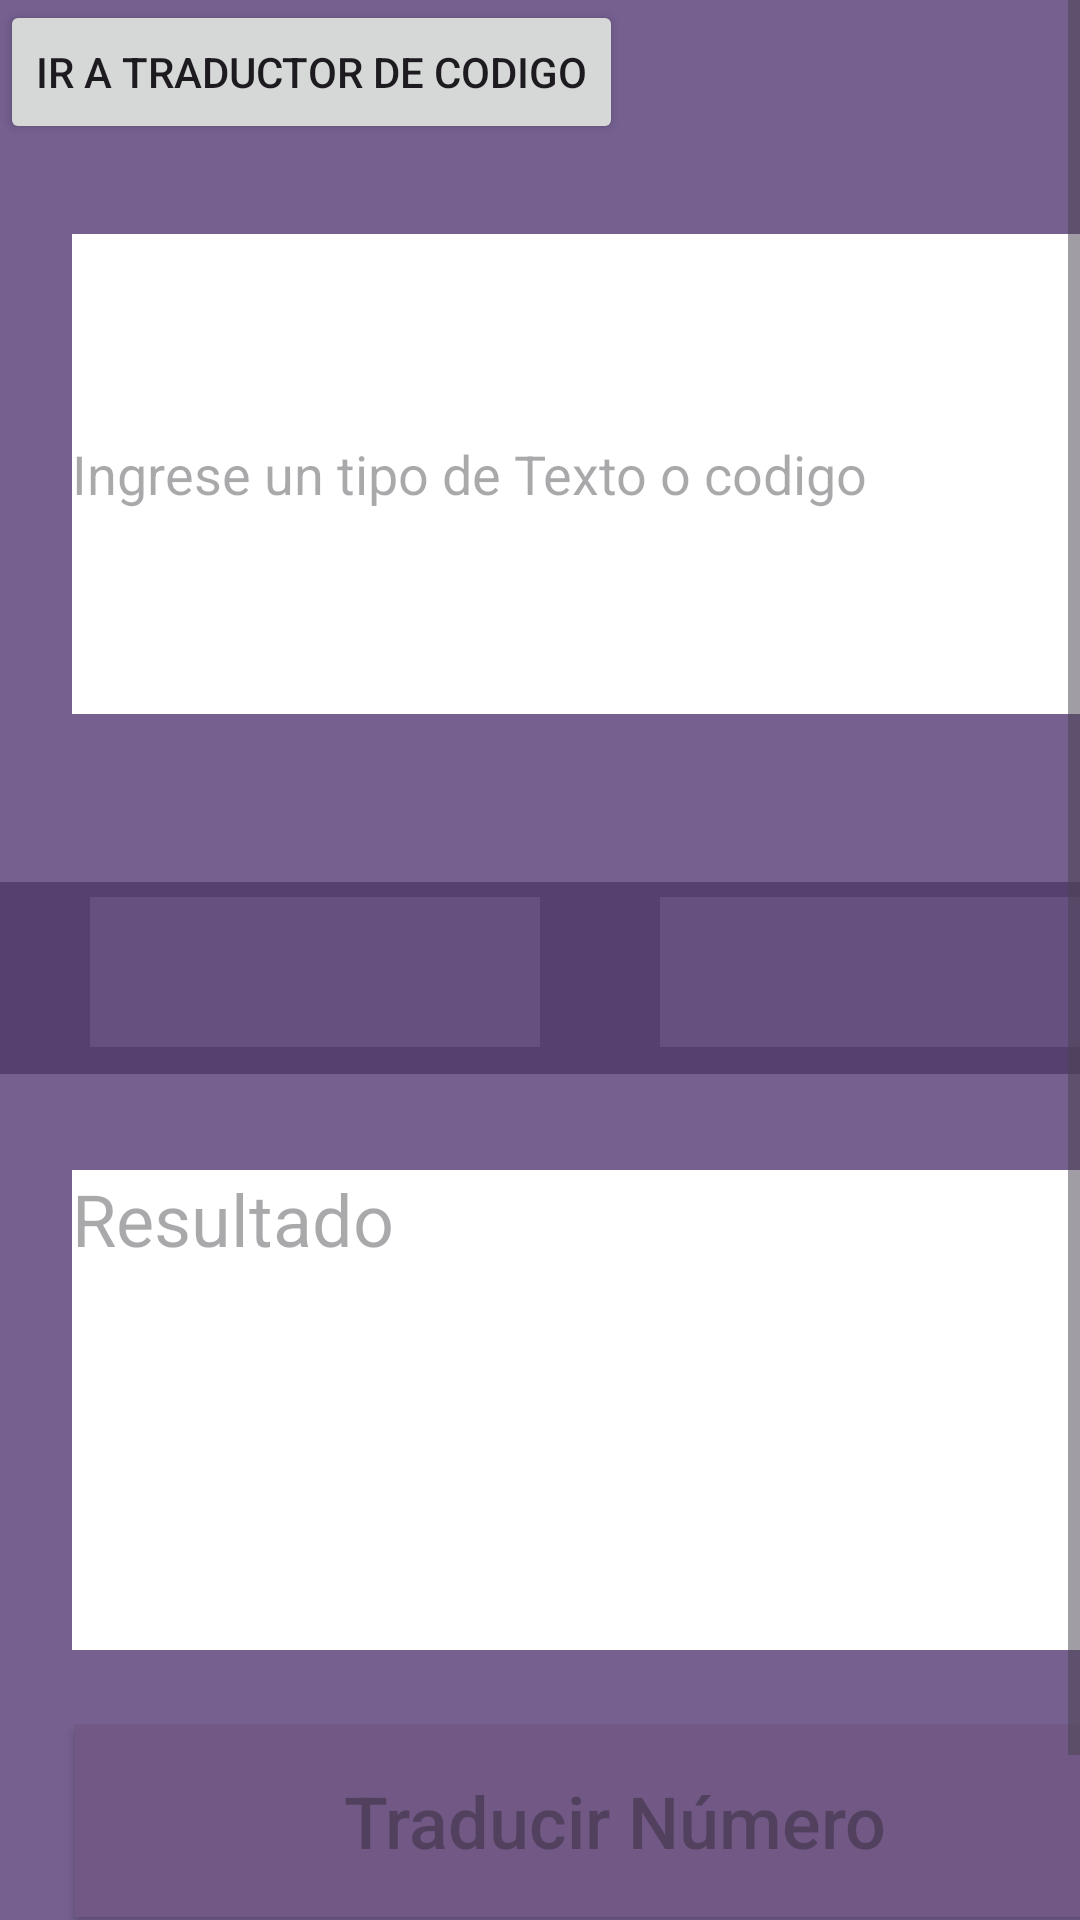

Reconstruct the res/layout file that produces this screen, plus the resources it refers to.
<!-- AndroidManifest.xml: application theme Theme.Exodus_QFirebase -->
<!-- res/layout/textmain.xml -->
<?xml version="1.0" encoding="utf-8"?>
<RelativeLayout
    xmlns:android="http://schemas.android.com/apk/res/android"
    xmlns:app="http://schemas.android.com/apk/res-auto"
    xmlns:tools="http://schemas.android.com/tools"
    android:layout_width="match_parent"
    android:layout_height="match_parent"
    android:background="#756090"
    tools:context=".MainTextActivity">
    <ScrollView
        android:layout_width="match_parent"
        android:layout_height="match_parent"
        android:fillViewport="true">

        <RelativeLayout
            android:layout_width="match_parent"
            android:layout_height="700dp"
            tools:context=".MainActivity">

            <TextView
                android:id="@+id/resultTextView"
                android:layout_width="360dp"
                android:layout_height="160dp"
                android:layout_below="@+id/firstcodeEditText"
                android:layout_centerVertical="true"
                android:layout_marginTop="16dp"
                android:textColor="#000000"
                android:background="#FFFFFF"
                android:hint="Resultado"
                android:textSize="24sp"
                android:translationX="24dp"
                android:translationY="120dp" />

            <View
                android:id="@+id/infoTextView"
                android:layout_width="420dp"
                android:layout_height="64dp"
                android:layout_below="@+id/sp2"
                android:layout_centerVertical="true"
                android:layout_marginTop="144dp"
                android:hint="Resultado"
                android:background="#554070"
                android:textColor="#000000"
                android:textSize="24sp"
                android:translationX="0dp"
                android:translationY="-154dp" />

            <EditText
                android:id="@+id/firstcodeEditText"
                android:layout_width="360dp"
                android:layout_height="160dp"
                android:layout_marginTop="78dp"
                android:layout_marginBottom="16dp"
                android:background="@android:color/background_light"
                android:hint="Ingrese un tipo de Texto o codigo"
                android:inputType="text"
                android:translationX="24dp"
                android:autofillHints="" />

            <Spinner
                android:id="@+id/sp1"
                android:layout_width="150dp"
                android:layout_height="50dp"
                android:layout_below="@id/firstcodeEditText"
                android:layout_marginStart="100dp"
                android:layout_marginEnd="100dp"
                android:background="#655080"
                android:fontFamily="times-new-roman"
                android:translationX="-70dp"
                android:translationY="45dp" />

            <Spinner
                android:id="@+id/sp2"
                android:layout_width="150dp"
                android:layout_height="50dp"
                android:layout_below="@id/firstcodeEditText"
                android:layout_marginStart="100dp"
                android:layout_marginEnd="100dp"
                android:background="#655080"
                android:fontFamily="times-new-roman"
                android:translationX="120dp"
                android:translationY="45dp" />

            <Button
                android:id="@+id/translateButton"
                android:hint="Traducir Número"
                android:layout_width="360dp"
                android:layout_height="64dp"
                android:layout_marginTop="20dp"
                android:background="#725985"
                android:textSize="24sp"
                android:translationX="25dp"
                android:translationY="555dp" />

            <Button
                android:id="@+id/GoMainActivityBtn"
                android:layout_width="wrap_content"
                android:layout_height="wrap_content"
                android:text="Ir a Traductor de Codigo"/>

            <TextView
                android:id="@+id/thanks"
                android:hint="Echo por Cristobal sán Martín"
                android:layout_width="270dp"
                android:layout_below="@id/translateButton"
                android:layout_height="50dp"
                android:layout_marginTop="20dp"
                android:textColor="#000000"
                android:textSize="20sp"
                android:translationX="0dp"
                android:translationY="565dp"
                android:background="#756090"/>
        </RelativeLayout>
    </ScrollView>
</RelativeLayout>
<!-- resources referenced by this layout -->
<resources>
  <style name="Theme.Exodus_QFirebase" parent="Base.Theme.Exodus_QFirebase" />
  <style name="Base.Theme.Exodus_QFirebase" parent="Theme.Material3.DayNight.NoActionBar">
          
          
      </style>
</resources>
